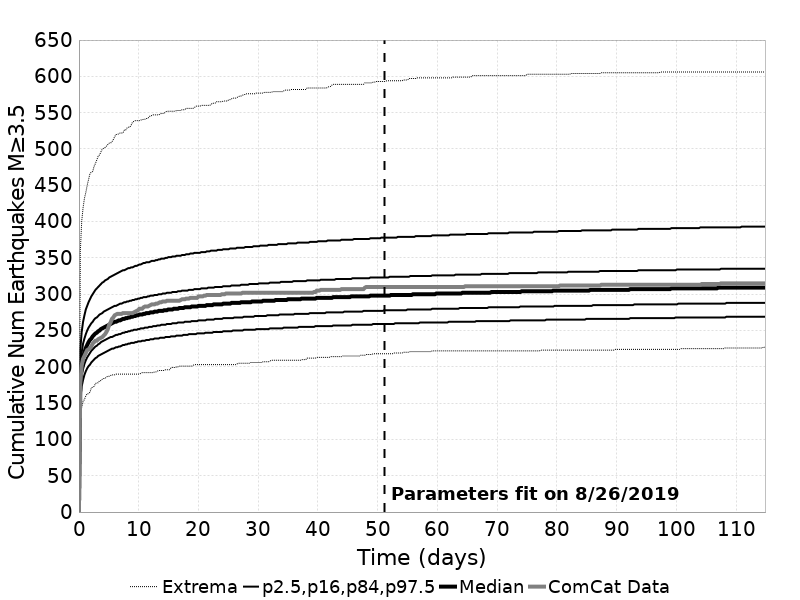

Source data for this figure (header and first rows):
Time (days), ComCat Data, Simulation Mean, Simulation Median, Simulation Mode, Simulation Minimum, Simulation Maximum, 2.5 %-ile, 16 %-ile, 84 %-ile, 97.5 %-ile
0.0, 0.0, 0.0, 0.0, 0.0, 0.0, 0.0, 0.0, 0.0, 0.0, 0.0
0.2302, 178.0, 184.8, 183.0, 181.0, 125.0, 359.0, 155.0, 169.0, 200.0, 224.0
0.4603, 202.0, 204.4, 203.0, 201.0, 144.0, 400.0, 173.0, 187.0, 220.0, 248.0
0.6905, 211.0, 215.1, 213.0, 209.0, 152.0, 419.0, 182.0, 197.0, 232.0, 262.0
0.9206, 215.0, 222.4, 220.0, 218.0, 155.0, 432.0, 189.0, 204.0, 239.0, 271.0
1.151, 219.0, 228, 226.0, 225.0, 160.0, 440.0, 194.0, 209.0, 245.0, 279.0
1.381, 223.0, 232.4, 230.0, 229.0, 163.0, 450.0, 198.0, 213.0, 250.0, 284.0
1.611, 224.0, 236, 234.0, 228.0, 163.0, 458.0, 201.0, 216.0, 254.0, 289.0
1.841, 226.0, 239.2, 237.0, 237.0, 165.0, 466.0, 203.0, 219.0, 257.0, 293.0
2.071, 228.0, 241.9, 239.0, 238.0, 171.0, 468.0, 206.0, 222.0, 260.0, 297.0
2.302, 232.0, 244.3, 242.0, 238.0, 172.0, 469.0, 208.0, 224.0, 262.0, 300.0
2.532, 234.0, 246.4, 244.0, 241.0, 173.0, 476.0, 210.0, 226.0, 265.0, 303.0
2.762, 236.0, 248.3, 246.0, 245.0, 177.0, 480.0, 212.0, 228.0, 267.0, 306.0
2.992, 236.0, 250.1, 247.0, 248.0, 178.0, 485.0, 213.0, 229.0, 268.0, 308.0
3.222, 238.0, 251.7, 249.0, 250.0, 178.0, 490.0, 215.0, 231.0, 270.0, 310.0
3.452, 239.0, 253.2, 250.0, 250.0, 181.0, 492.0, 216.0, 232.0, 272.0, 312.0
3.683, 240.0, 254.5, 252.0, 251.0, 181.0, 496.0, 217.0, 234.0, 273.0, 314.0
3.913, 241.0, 255.8, 253.0, 252.0, 183.0, 500.0, 218.0, 235.0, 274.0, 316.0
4.143, 243.0, 257, 254.0, 256.0, 184.0, 501.0, 219.0, 236.0, 276.0, 317.0
4.373, 245.0, 258.2, 255.0, 252.0, 184.0, 502.0, 220.0, 237.0, 277.0, 319.0
4.603, 248.0, 259.2, 256.0, 256.0, 186.0, 504.0, 221.0, 238.0, 278.0, 320.0
4.833, 252.0, 260.2, 257.0, 256.0, 187.0, 506.0, 222.0, 239.0, 279.0, 321.0
5.063, 258.0, 261.2, 258.0, 256.0, 187.0, 508.0, 223.0, 240.0, 280.0, 323.0
5.294, 261.0, 262.1, 259.0, 260.0, 188.0, 508.0, 224.0, 241.0, 281.0, 324.0
5.524, 266.0, 262.9, 260.0, 255.0, 189.0, 510.0, 225.0, 241.0, 282.0, 325.0
5.754, 268.0, 263.8, 261.0, 255.0, 189.0, 513.0, 225.0, 242.0, 283.0, 326.0
5.984, 271.0, 264.5, 262.0, 260.0, 189.0, 517.0, 226.0, 243.0, 284.0, 327.0
6.214, 272.0, 265.3, 262.0, 257.0, 190.0, 520.0, 227.0, 244.0, 284.0, 328.0
6.444, 273.0, 266, 263.0, 257.0, 190.0, 520.0, 227.0, 244.0, 285.0, 329.0
6.675, 273.0, 266.7, 264.0, 260.0, 190.0, 521.0, 228.0, 245.0, 286.0, 330.0
6.905, 273.0, 267.4, 264.0, 260.0, 190.0, 522.0, 228.0, 245.0, 287.0, 331.0
7.135, 273.0, 268, 265.0, 262.0, 190.0, 522.0, 229.0, 246.0, 287.0, 332.0
7.365, 274.0, 268.6, 266.0, 262.0, 190.0, 522.0, 230.0, 247.0, 288.0, 333.0
7.595, 274.0, 269.2, 266.0, 268.0, 190.0, 526.0, 230.0, 247.0, 289.0, 333.0
7.825, 274.0, 269.8, 267.0, 268.0, 190.0, 526.0, 231.0, 248.0, 289.0, 334.0
8.055, 274.0, 270.4, 267.0, 268.0, 190.0, 529.0, 231.0, 248.0, 290.0, 335.0
8.286, 274.0, 270.9, 268.0, 268.0, 190.0, 530.0, 232.0, 249.0, 290.0, 336.0
8.516, 274.0, 271.4, 268.0, 268.0, 190.0, 530.0, 232.0, 249.0, 291.0, 336.0
8.746, 274.0, 272, 269.0, 267.0, 190.0, 533.0, 233.0, 250.0, 291.0, 337.0
8.976, 274.0, 272.5, 269.0, 268.0, 190.0, 537.0, 233.0, 250.0, 292.0, 337.0
9.206, 275.0, 272.9, 270.0, 267.0, 190.0, 538.0, 233.0, 251.0, 292.0, 338.0
9.436, 276.0, 273.4, 270.0, 267.0, 190.0, 539.0, 234.0, 251.0, 293.0, 339.0
9.667, 277.0, 273.9, 271.0, 268.0, 190.0, 539.0, 234.0, 251.0, 293.0, 339.0
9.897, 278.0, 274.3, 271.0, 268.0, 190.0, 539.0, 235.0, 252.0, 294.0, 340.0
10.13, 280.0, 274.7, 272.0, 268.0, 190.0, 539.0, 235.0, 252.0, 294.0, 341.0
10.36, 280.0, 275.2, 272.0, 269.0, 191.0, 540.0, 235.0, 253.0, 295.0, 341.0
10.59, 280.0, 275.6, 272.0, 269.0, 192.0, 540.0, 236.0, 253.0, 295.0, 342.0
10.82, 282.0, 276, 273.0, 273.0, 192.0, 541.0, 236.0, 253.0, 296.0, 343.0
11.05, 283.0, 276.4, 273.0, 269.0, 192.0, 541.0, 236.0, 254.0, 296.0, 343.0
11.28, 283.0, 276.8, 274.0, 269.0, 192.0, 542.0, 237.0, 254.0, 296.0, 344.0
11.51, 283.0, 277.1, 274.0, 269.0, 192.0, 542.0, 237.0, 254.0, 297.0, 344.0
11.74, 284.0, 277.5, 274.0, 269.0, 192.0, 544.0, 237.0, 255.0, 297.0, 344.0
11.97, 285.0, 277.8, 275.0, 274.0, 192.0, 546.0, 238.0, 255.0, 298.0, 345.0
12.2, 286.0, 278.2, 275.0, 271.0, 192.0, 546.0, 238.0, 255.0, 298.0, 346.0
12.43, 286.0, 278.5, 275.0, 275.0, 192.0, 547.0, 238.0, 256.0, 298.0, 346.0
12.66, 286.0, 278.9, 276.0, 272.0, 193.0, 547.0, 239.0, 256.0, 299.0, 346.0
12.89, 287.0, 279.2, 276.0, 276.0, 193.0, 547.0, 239.0, 256.0, 299.0, 347.0
13.12, 287.0, 279.5, 276.0, 277.0, 194.0, 547.0, 239.0, 257.0, 299.0, 347.0
13.35, 288.0, 279.8, 277.0, 276.0, 195.0, 547.0, 239.0, 257.0, 300.0, 348.0
13.58, 289.0, 280.1, 277.0, 272.0, 195.0, 548.0, 240.0, 257.0, 300.0, 348.0
... 440 more rows
